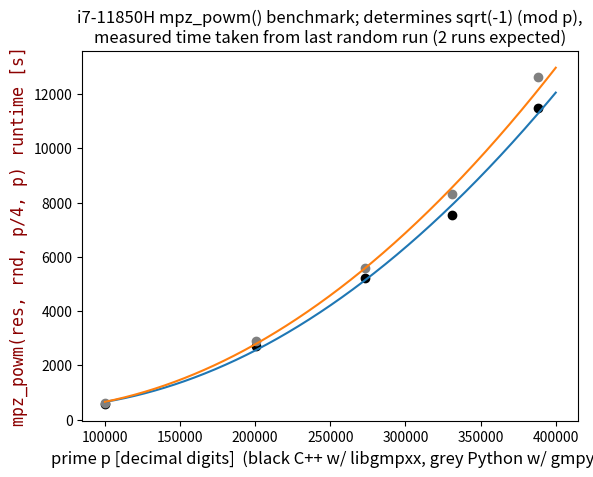

Reproduce this figure in Python.
# [redacted]
import math
import sys
import pandas as pd
import matplotlib.pyplot as plt
from math import pow as toPower
import numpy as np
data = pd.DataFrame({
    "x": [100355, 200700, 272770, 330855, 388342],
    "y": [588.1, 2731.9, 5203.9, 7548.8, 11465.5],
    "y2": [613.54, 2914.8, 5598.8, 8326.4, 12632.0]
})

Σx = 0
Σy = 0
Σxy = 0
Σx2 = 0
Σx3 = 0
Σx4 = 0
Σx2y = 0
n = len(data)

a = 0
b = 0
c = 0

for i in range(len(data)):
    Σx += data.iloc[i].x
    Σy += data.iloc[i].y
    Σxy += data.iloc[i].x * data.iloc[i].y
    Σx2 += toPower(data.iloc[i].x, 2)
    Σx3 += toPower(data.iloc[i].x, 3)
    Σx4 += toPower(data.iloc[i].x, 4)
    Σx2y += toPower(data.iloc[i].x, 2) * data.iloc[i].y

    plt.scatter([data.iloc[i].x], [data.iloc[i].y], color="black")
    plt.scatter([data.iloc[i].x], [data.iloc[i].y2], color="grey")

a = np.array([[Σx4, Σx3, Σx2], [Σx3, Σx2, Σx], [Σx2, Σx, n]])
b = np.array([Σx2y, Σxy, Σy])

solve = np.linalg.solve(a, b)

print((f'y = {solve[0]}x² + {solve[1]}x + {solve[2]}').replace("+ -", "- "))

x = np.linspace(100000, 400000, 1000)

y = (x**2)*solve[0] + solve[1]*x + solve[2]
plt.plot(x, y)

y2 = (x**2)*9.925562577486448e-08 - x*0.008591031541973985 + 522.9552053486736
plt.plot(x, y2)

font = {'family': 'monospace',
        'color':  'darkred',
        'weight': 'normal',
        'size': 12,
        }

plt.title('i7-11850H mpz_powm() benchmark; determines sqrt(-1) (mod p),\nmeasured time taken from last random run (2 runs expected)', fontsize=12)
plt.ylabel('mpz_powm(res, rnd, p/4, p) runtime [s]', fontsize=12, fontdict=font)
plt.xlabel('prime p [decimal digits]  (black C++ w/ libgmpxx, grey Python w/ gmpy2)', fontsize=12)

plt.show()
